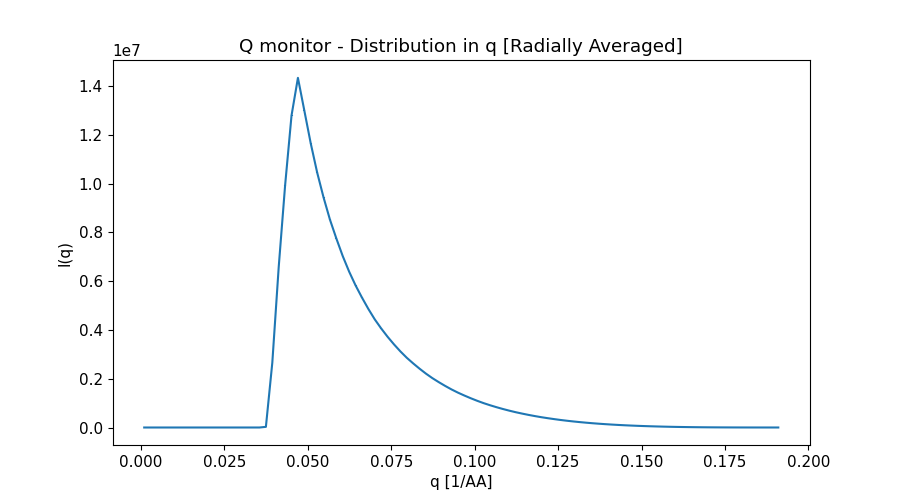

The file beside this chart, header and first rows:
x_axis, Intensity, Error
9.597045627999999887e-04, 0.000000000000000000e+00, 0.000000000000000000e+00
2.879113688999999834e-03, 0.000000000000000000e+00, 0.000000000000000000e+00
4.798522813999999727e-03, 0.000000000000000000e+00, 0.000000000000000000e+00
6.717931939999999616e-03, 0.000000000000000000e+00, 0.000000000000000000e+00
8.637341066000000372e-03, 0.000000000000000000e+00, 0.000000000000000000e+00
1.055675019000000027e-02, 0.000000000000000000e+00, 0.000000000000000000e+00
1.247615931999999928e-02, 0.000000000000000000e+00, 0.000000000000000000e+00
1.439556843999999919e-02, 0.000000000000000000e+00, 0.000000000000000000e+00
1.631497756999999993e-02, 0.000000000000000000e+00, 0.000000000000000000e+00
1.823438668999999984e-02, 0.000000000000000000e+00, 0.000000000000000000e+00
2.015379582000000058e-02, 0.000000000000000000e+00, 0.000000000000000000e+00
2.207320495000000132e-02, 0.000000000000000000e+00, 0.000000000000000000e+00
2.399261407000000124e-02, 0.000000000000000000e+00, 0.000000000000000000e+00
2.591202319999999851e-02, 0.000000000000000000e+00, 0.000000000000000000e+00
2.783143231999999842e-02, 0.000000000000000000e+00, 0.000000000000000000e+00
2.975084144999999916e-02, 0.000000000000000000e+00, 0.000000000000000000e+00
3.167025057000000254e-02, 0.000000000000000000e+00, 0.000000000000000000e+00
3.358965970000000328e-02, 0.000000000000000000e+00, 0.000000000000000000e+00
3.550906882000000320e-02, 0.000000000000000000e+00, 0.000000000000000000e+00
3.742847794999999700e-02, 2.674144568000000072e+04, 6.589352367999999842e+02
3.934788707999999774e-02, 2.654974447999999858e+06, 6.107534206000000268e+03
4.126729619999999765e-02, 6.576896048000000417e+06, 9.547764028999999937e+03
4.318670532999999839e-02, 9.929780783999999985e+06, 1.172946348000000035e+04
4.510611444999999831e-02, 1.278873641000000015e+07, 1.333882037999999920e+04
4.702552357999999905e-02, 1.433634350000000000e+07, 1.380185961999999927e+04
4.894493269999999896e-02, 1.299439291999999993e+07, 1.197723315000000002e+04
5.086434182999999970e-02, 1.164996616000000015e+07, 1.037952520000000004e+04
5.278375096000000044e-02, 1.045776883000000007e+07, 9.057237670000000435e+03
5.470316008000000035e-02, 9.435085201999999583e+06, 7.935332191000000421e+03
5.662256921000000109e-02, 8.522843031999999657e+06, 6.970481740999999602e+03
5.854197833000000101e-02, 7.749164000000000000e+06, 6.180375430000000051e+03
6.046138746000000175e-02, 7.025776887000000104e+06, 5.488604747999999745e+03
6.238079658000000166e-02, 6.388608756000000052e+06, 4.884876798999999664e+03
6.430020571000000240e-02, 5.825930116999999620e+06, 4.357723541999999725e+03
6.621961483999999620e-02, 5.326388581000000238e+06, 3.907387182999999823e+03
6.813902396000000306e-02, 4.859183530000000261e+06, 3.507984810999999809e+03
7.005843308999999686e-02, 4.431858334999999963e+06, 3.148409604999999829e+03
7.197784221000000371e-02, 4.060977662000000011e+06, 2.831904867000000195e+03
7.389725133999999751e-02, 3.719331279999999795e+06, 2.554283758999999918e+03
7.581666046000000436e-02, 3.407844973999999929e+06, 2.309957104000000072e+03
7.773606958999999816e-02, 3.119495845999999903e+06, 2.087156526000000213e+03
7.965547872000000584e-02, 2.857483987000000197e+06, 1.884117392000000109e+03
8.157488783999999882e-02, 2.627060066000000108e+06, 1.709316692999999987e+03
8.349429697000000650e-02, 2.409681533999999985e+06, 1.550381707000000006e+03
8.541370608999999947e-02, 2.206301032000000123e+06, 1.405413144999999986e+03
8.733311521999999327e-02, 2.022569093000000110e+06, 1.272794329999999945e+03
8.925252434000000012e-02, 1.857865056000000099e+06, 1.155461845000000039e+03
9.117193346999999393e-02, 1.703068736999999965e+06, 1.050206946999999900e+03
9.309134260000000161e-02, 1.558324872999999905e+06, 9.524739462000000003e+02
9.501075171999999458e-02, 1.427560865999999922e+06, 8.642005888999999570e+02
9.693016085000000226e-02, 1.309228222000000067e+06, 7.849260226999999759e+02
9.884956996999999523e-02, 1.197640860000000102e+06, 7.127250395999999455e+02
1.007689791000000029e-01, 1.093975266999999993e+06, 6.465352433000000474e+02
1.026883881999999942e-01, 9.981189011000000173e+05, 5.857800316999999950e+02
1.046077972999999994e-01, 9.122965564000000013e+05, 5.309777471999999534e+02
1.065272064999999990e-01, 8.328181787000000477e+05, 4.818621206000000257e+02
1.084466156000000042e-01, 7.587064823000000324e+05, 4.370592770999999743e+02
1.103660246999999955e-01, 6.902992552999999607e+05, 3.953334502999999813e+02
1.122854338999999951e-01, 6.272124135000000242e+05, 3.569008696000000214e+02
1.142048430000000003e-01, 5.703613970999999437e+05, 3.230135425999999939e+02
... 40 more rows
